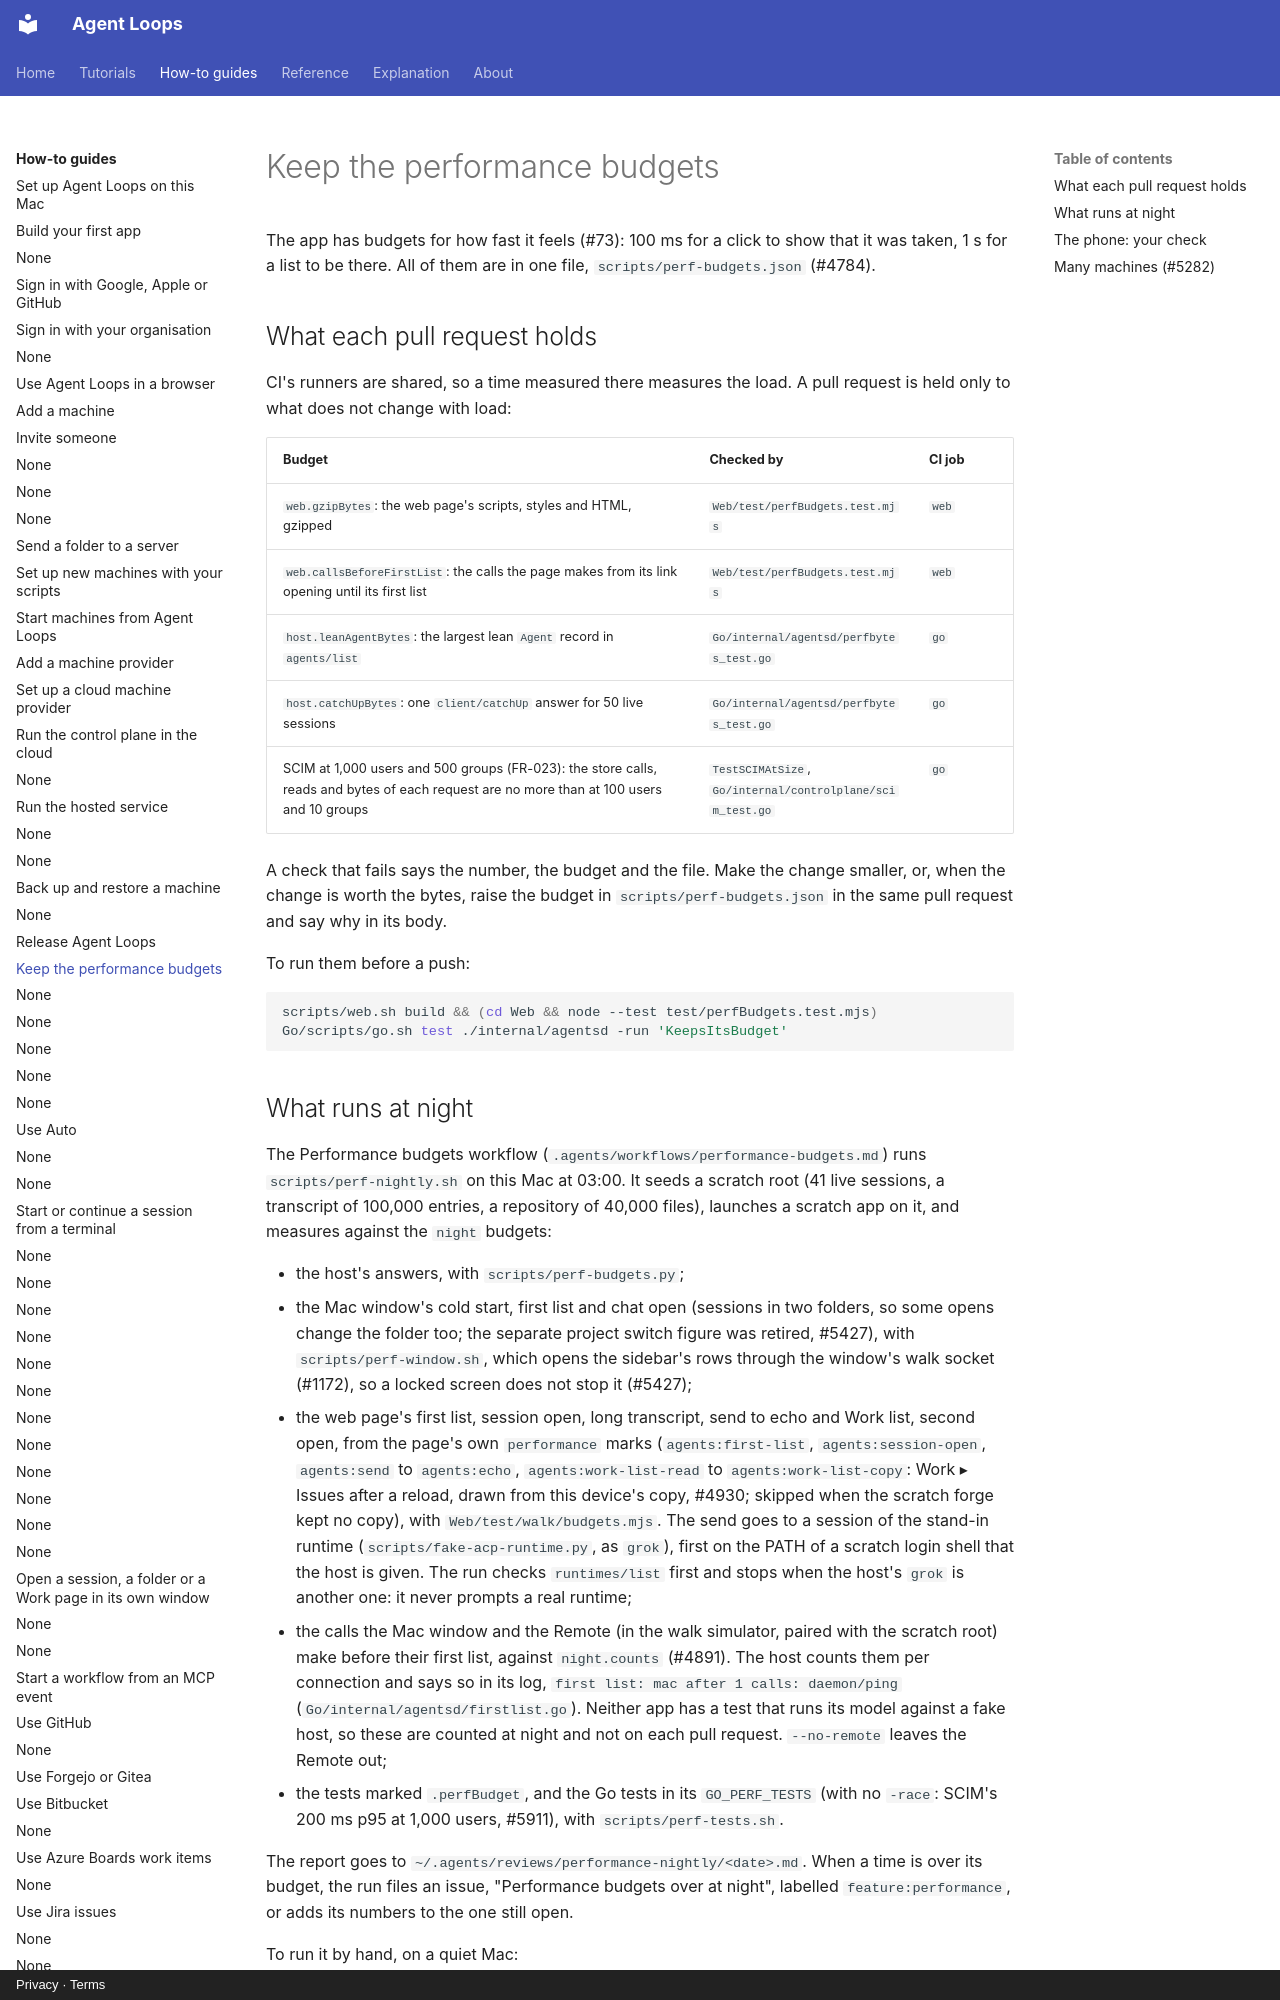

repository: agentloops-dev/agent-loops · page: how-to/keep-the-performance-budgets/index.html · generator: mkdocs · copyright: Privacy · Terms

---
diataxis: how-to
devices: [mac]
description: Keep the app fast with budgets that CI holds on each pull request and times that this Mac measures at night.
---

# Keep the performance budgets

The app has budgets for how fast it feels (#73): 100 ms for a click to show that it was
taken, 1 s for a list to be there. All of them are in one file,
`scripts/perf-budgets.json` (#4784).

## What each pull request holds

CI's runners are shared, so a time measured there measures the load. A pull request is held
only to what does not change with load:

| Budget | Checked by | CI job |
|---|---|---|
| `web.gzipBytes`: the web page's scripts, styles and HTML, gzipped | `Web/test/perfBudgets.test.mjs` | `web` |
| `web.callsBeforeFirstList`: the calls the page makes from its link opening until its first list | `Web/test/perfBudgets.test.mjs` | `web` |
| `host.leanAgentBytes`: the largest lean `Agent` record in `agents/list` | `Go/internal/agentsd/perfbytes_test.go` | `go` |
| `host.catchUpBytes`: one `client/catchUp` answer for 50 live sessions | `Go/internal/agentsd/perfbytes_test.go` | `go` |
| SCIM at 1,000 users and 500 groups (FR-023): the store calls, reads and bytes of each request are no more than at 100 users and 10 groups | `TestSCIMAtSize`, `Go/internal/controlplane/scim_test.go` | `go` |

A check that fails says the number, the budget and the file. Make the change smaller, or,
when the change is worth the bytes, raise the budget in `scripts/perf-budgets.json` in the
same pull request and say why in its body.

To run them before a push:

```sh
scripts/web.sh build && (cd Web && node --test test/perfBudgets.test.mjs)
Go/scripts/go.sh test ./internal/agentsd -run 'KeepsItsBudget'
```
